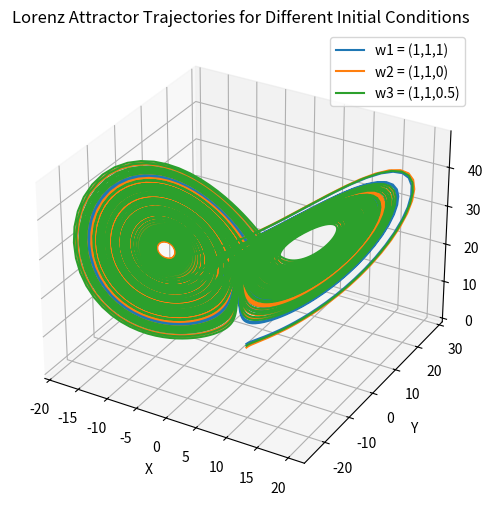
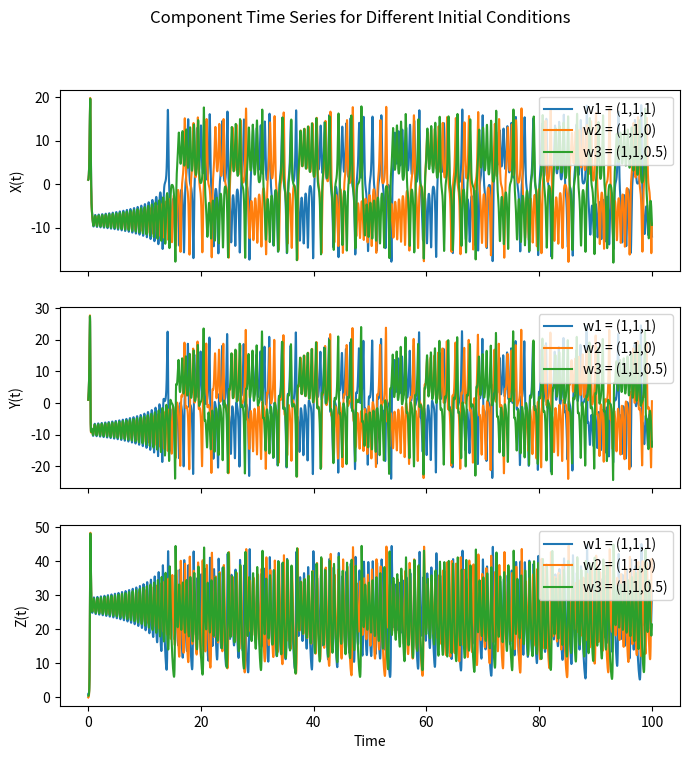
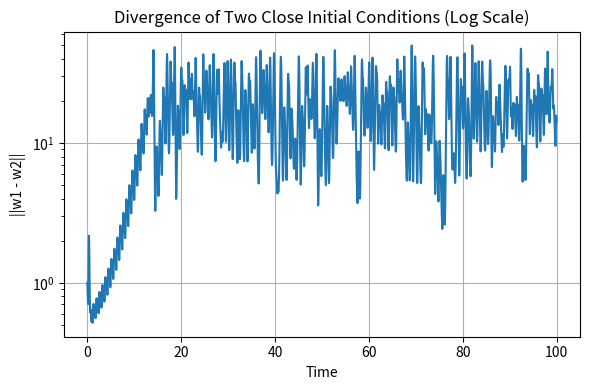

These charts were generated, in order, by the following Python code:
import numpy as np
import matplotlib.pyplot as plt
from mpl_toolkits.mplot3d import Axes3D

# Fixed parameters for the Lorenz system
sigma = 10.0
rho = 28.0
beta = 8.0/3.0

# Time span and step size
t0, t1, dt = 0.0, 100.0, 0.01
t = np.arange(t0, t1 + dt, dt)

# Define the Lorenz system derivative
def lorenz(state, sigma, rho, beta):
    x, y, z = state
    return np.array([
        sigma * (y - x),
        rho * x - y - x * z,
        x * y - beta * z
    ])

# Runge-Kutta 4 integrator
def rk4(initial_state):
    traj = np.zeros((len(t), 3))
    traj[0] = initial_state
    for i in range(len(t) - 1):
        k1 = lorenz(traj[i], sigma, rho, beta)
        k2 = lorenz(traj[i] + 0.5*dt*k1, sigma, rho, beta)
        k3 = lorenz(traj[i] + 0.5*dt*k2, sigma, rho, beta)
        k4 = lorenz(traj[i] + dt*k3, sigma, rho, beta)
        traj[i+1] = traj[i] + (dt/6.0)*(k1 + 2*k2 + 2*k3 + k4)
    return traj

# Initial conditions for analysis
initial_conditions = {
    "w1 = (1,1,1)": np.array([1.0, 1.0, 1.0]),
    "w2 = (1,1,0)": np.array([1.0, 1.0, 0.0]),
    "w3 = (1,1,0.5)": np.array([1.0, 1.0, 0.5])
}

# Compute trajectories
trajectories = {name: rk4(state) for name, state in initial_conditions.items()}

# 3D plot of trajectories for different initial conditions
fig = plt.figure(figsize=(8,6))
ax = fig.add_subplot(111, projection='3d')
for name, traj in trajectories.items():
    ax.plot(traj[:,0], traj[:,1], traj[:,2], label=name)
ax.set_title("Lorenz Attractor Trajectories for Different Initial Conditions")
ax.set_xlabel("X"); ax.set_ylabel("Y"); ax.set_zlabel("Z")
ax.legend()
ax.grid(True)

# Time-series subplot comparison
fig, axes = plt.subplots(3, 1, figsize=(8, 8), sharex=True)
components = ['X', 'Y', 'Z']
for idx, comp in enumerate(components):
    for name, traj in trajectories.items():
        axes[idx].plot(t, traj[:, idx], label=name)
    axes[idx].set_ylabel(f"{comp}(t)")
    axes[idx].legend(loc="upper right")
axes[-1].set_xlabel("Time")
fig.suptitle("Component Time Series for Different Initial Conditions")

# Compute distance between the first two trajectories
names = list(trajectories.keys())
diff = np.linalg.norm(trajectories[names[0]] - trajectories[names[1]], axis=1)

# Plot divergence over time
plt.figure(figsize=(6,4))
plt.semilogy(t, diff)
plt.title("Divergence of Two Close Initial Conditions (Log Scale)")
plt.xlabel("Time")
plt.ylabel("||w1 - w2||")
plt.grid(True)

plt.tight_layout()
plt.show()
